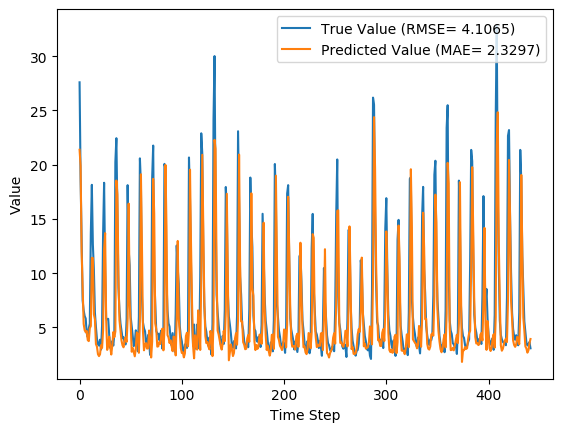

Values plotted in this chart, from the file beside it:
y_true, y_pred, y_true_scaled, y_pred_scaled
27.59, 21.37, 0.8587, 0.6594
18.73, 19.88, 0.5747, 0.6116
12.85, 12, 0.3862, 0.3591
7.48, 8.606, 0.2141, 0.2502
6.57, 5.316, 0.1849, 0.1447
6.04, 4.733, 0.1679, 0.1261
5.81, 4.553, 0.1606, 0.1203
4.46, 4.663, 0.1173, 0.1238
4.1, 3.821, 0.1058, 0.09682
4.91, 3.733, 0.1317, 0.09401
5.34, 4.922, 0.1455, 0.1321
13.68, 5.123, 0.4128, 0.1386
18.14, 11.41, 0.5558, 0.34
12.64, 11.39, 0.3795, 0.3395
10.28, 6.199, 0.3038, 0.173
6.35, 5.744, 0.1779, 0.1585
5.03, 3.459, 0.1356, 0.08521
3.92, 3.223, 0.1, 0.07765
3.44, 2.521, 0.08462, 0.05517
3.32, 2.35, 0.08077, 0.04968
3.86, 2.518, 0.09808, 0.05505
2.95, 3.359, 0.06891, 0.08203
5.15, 3.098, 0.1394, 0.07365
13.58, 4.734, 0.4096, 0.1261
18.33, 12.22, 0.5619, 0.3661
10.32, 13.69, 0.3051, 0.4131
5.83, 5.72, 0.1612, 0.1577
5.76, 2.921, 0.159, 0.06799
5.79, 3.36, 0.1599, 0.08206
4.28, 4.137, 0.1115, 0.107
3.1, 3.188, 0.07372, 0.07655
3.32, 2.496, 0.08077, 0.05435
3.73, 3.339, 0.09391, 0.08138
3.32, 4.565, 0.08077, 0.1207
4.43, 4.087, 0.1163, 0.1054
20.24, 4.615, 0.6231, 0.1223
22.44, 18.54, 0.6936, 0.5685
15.41, 17.25, 0.4683, 0.5273
8.69, 9.841, 0.2529, 0.2898
6.6, 5.673, 0.1859, 0.1562
5.37, 4.686, 0.1465, 0.1245
4.68, 3.778, 0.1244, 0.09544
4.0, 3.339, 0.1026, 0.08139
4.08, 3.161, 0.1051, 0.07566
3.63, 3.781, 0.09071, 0.09554
3.42, 4.08, 0.08397, 0.1051
5.76, 3.664, 0.159, 0.0918
18.11, 5.779, 0.5548, 0.1596
12.18, 16.41, 0.3647, 0.5002
10.72, 7.32, 0.3179, 0.209
5.95, 5.341, 0.1651, 0.1456
5.09, 2.753, 0.1375, 0.06259
4.13, 3.103, 0.1067, 0.07381
3.27, 2.705, 0.07917, 0.06107
3.62, 2.327, 0.09038, 0.04895
4.73, 3.034, 0.126, 0.07159
4.38, 4.535, 0.1147, 0.1197
2.8, 4.354, 0.0641, 0.1139
5.98, 2.654, 0.166, 0.05942
20.58, 5.599, 0.634, 0.1538
... 382 more rows
